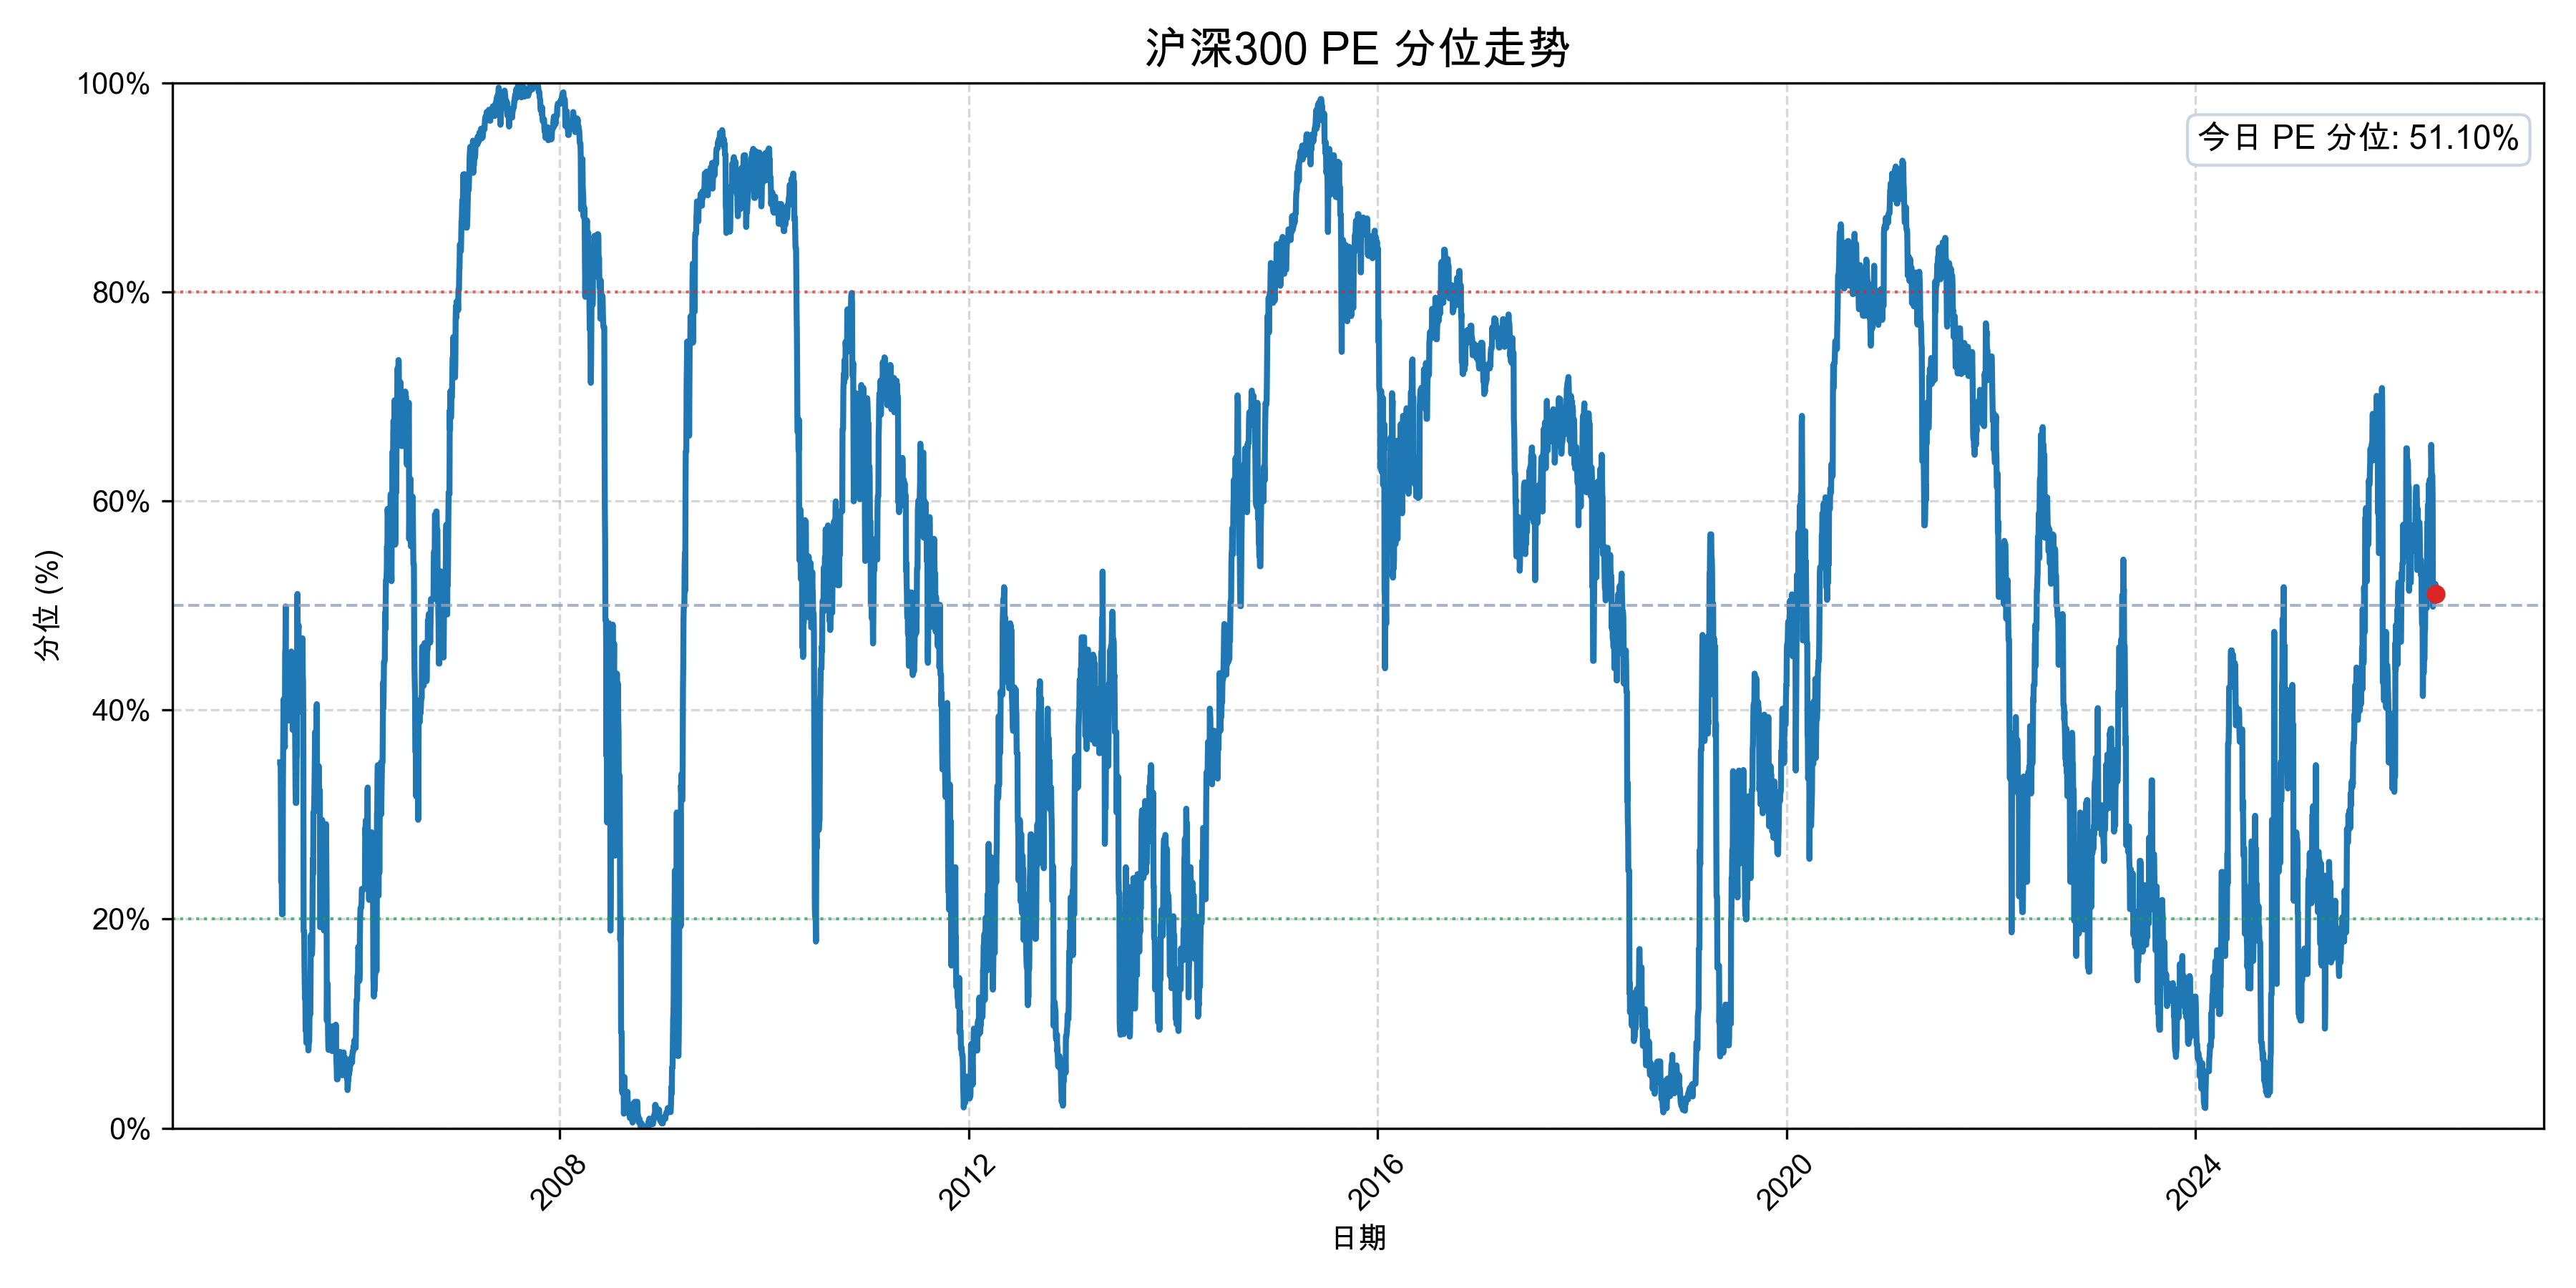

Data behind this chart, as committed beside it:
date, value
2005-04-08, 34.99
2005-04-09, 34.99
2005-04-10, 34.99
2005-04-11, 30.38
2005-04-12, 23.57
2005-04-13, 28.37
2005-04-14, 22.6
2005-04-15, 20.46
2005-04-16, 20.46
2005-04-17, 20.46
2005-04-18, 32.34
2005-04-19, 36.08
2005-04-20, 40.26
2005-04-21, 41.07
2005-04-22, 36.85
2005-04-23, 36.85
2005-04-24, 36.85
2005-04-25, 36.45
2005-04-26, 45.44
2005-04-27, 45.91
2005-04-28, 49.91
2005-04-29, 41.59
2005-04-30, 41.59
2005-05-01, 41.59
2005-05-02, 41.59
2005-05-03, 41.59
2005-05-04, 41.59
2005-05-05, 41.59
2005-05-06, 41.59
2005-05-07, 41.59
2005-05-08, 41.59
2005-05-09, 38.99
2005-05-10, 39.42
2005-05-11, 43.52
2005-05-12, 41.46
2005-05-13, 43.53
2005-05-14, 43.53
2005-05-15, 43.53
2005-05-16, 41.42
2005-05-17, 43.53
2005-05-18, 45.6
2005-05-19, 45.03
2005-05-20, 43.53
2005-05-21, 43.53
2005-05-22, 43.53
2005-05-23, 38.09
2005-05-24, 41.34
2005-05-25, 41.92
2005-05-26, 39.83
2005-05-27, 38.69
2005-05-28, 38.69
2005-05-29, 38.69
2005-05-30, 40.72
2005-05-31, 40.13
2005-06-01, 35.87
2005-06-02, 32.81
2005-06-03, 31.11
2005-06-04, 31.11
2005-06-05, 31.11
2005-06-06, 35.32
... 7,642 more rows
